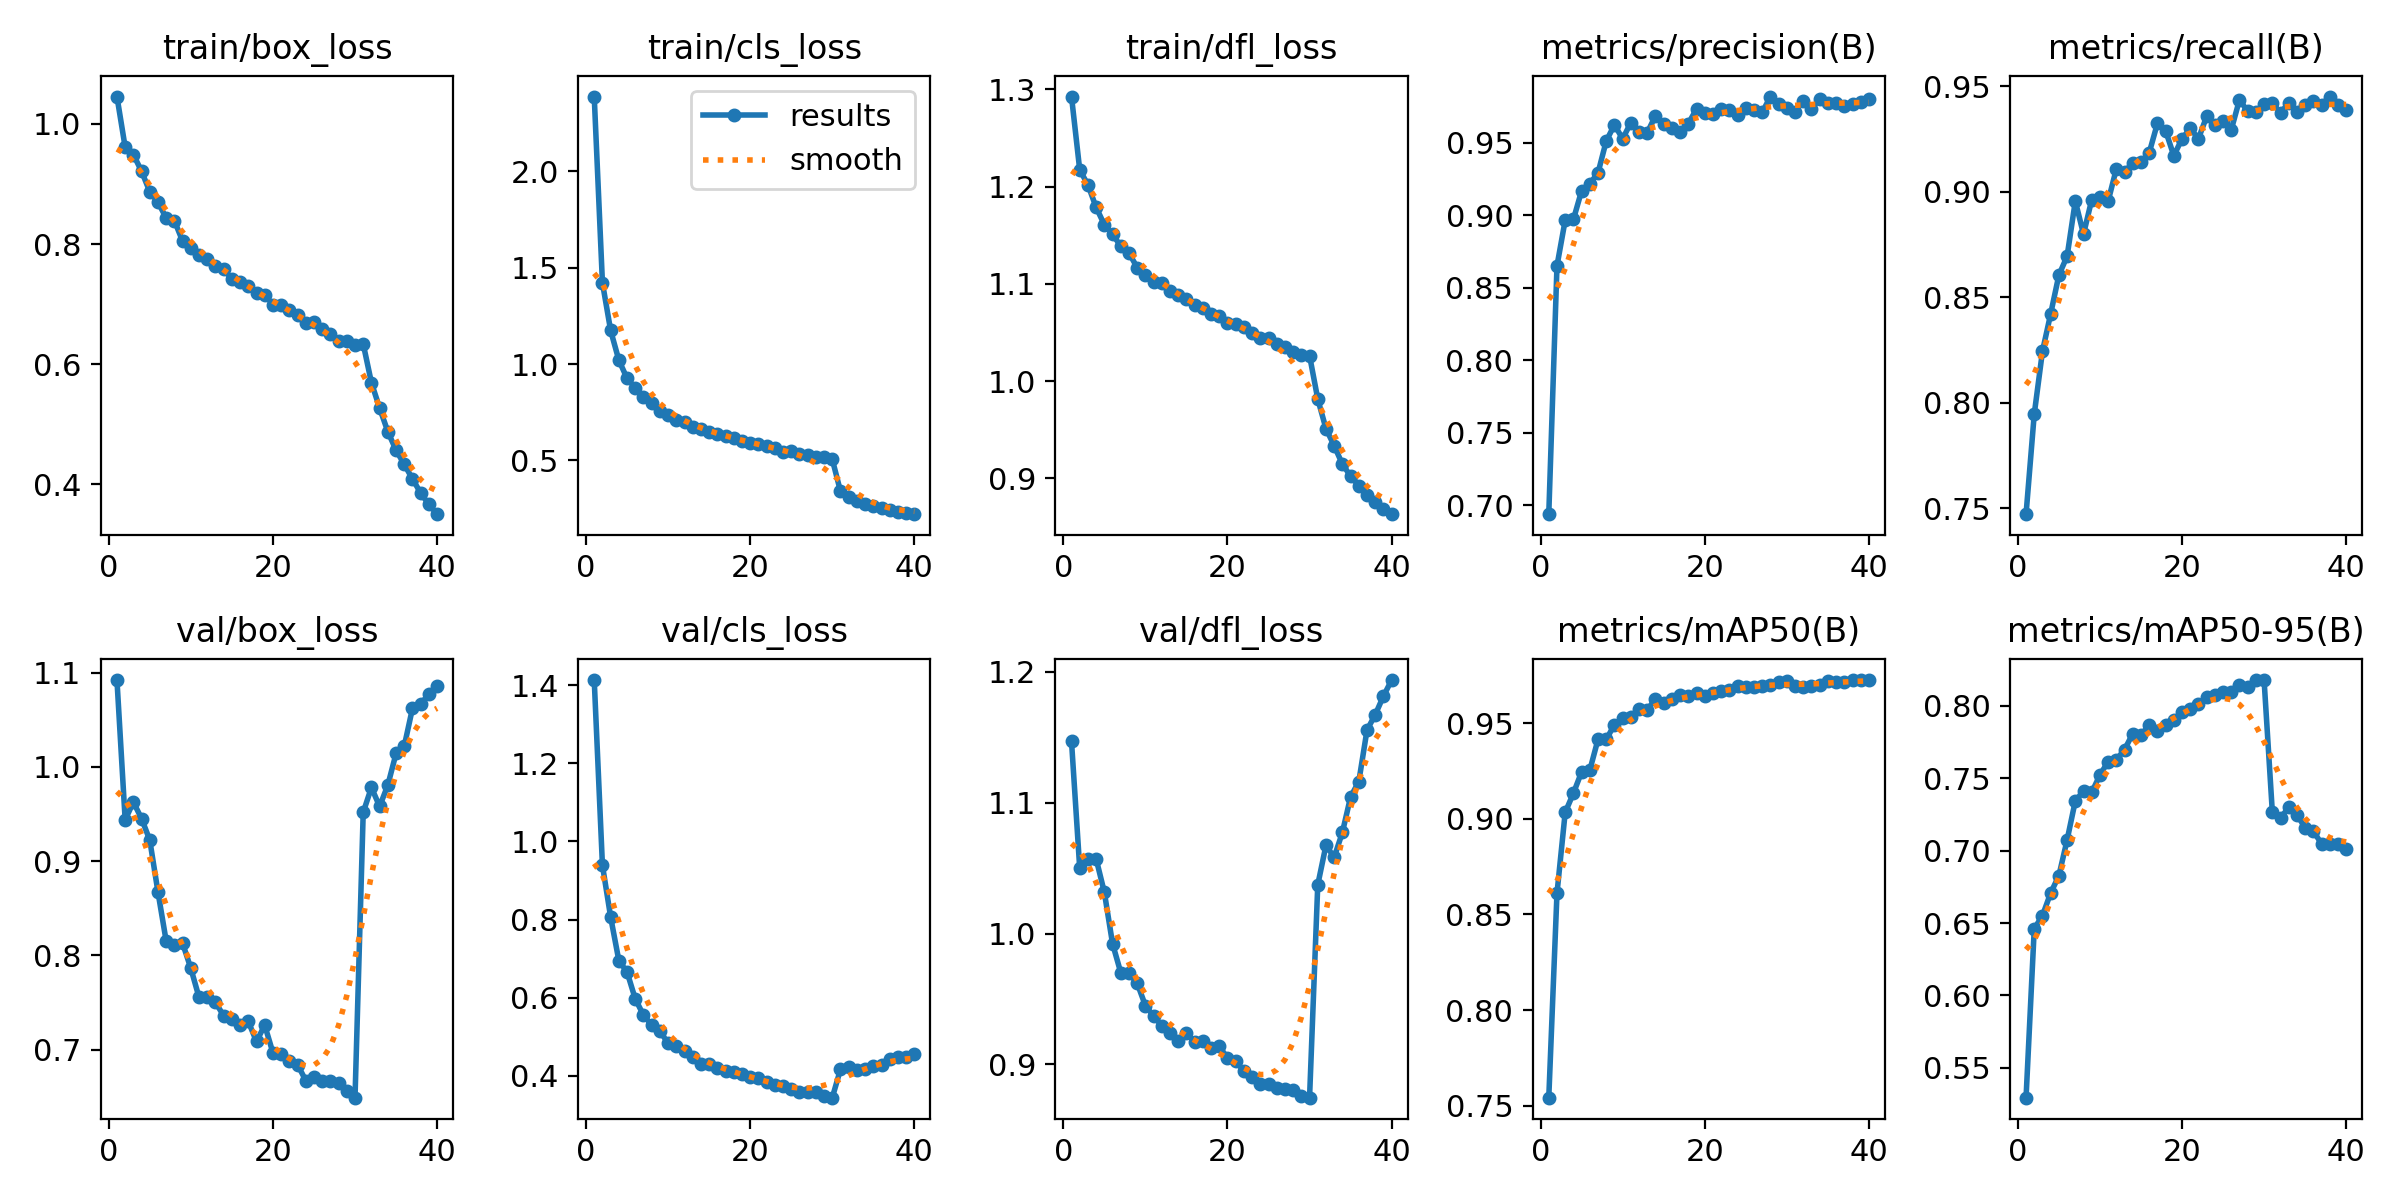

Source data for this figure (header and first rows):
epoch, train/box_loss, train/cls_loss, train/dfl_loss, metrics/precision(B), metrics/recall(B), metrics/mAP50(B), metrics/mAP50-95(B), val/box_loss, val/cls_loss, val/dfl_loss, lr/pg0, lr/pg1, lr/pg2
1, 1.045, 2.389, 1.293, 0.694, 0.7472, 0.7542, 0.5293, 1.092, 1.413, 1.147, 0.0002081, 0.0002081, 0.0002081
2, 0.9611, 1.422, 1.217, 0.8652, 0.7946, 0.861, 0.6461, 0.9438, 0.9391, 1.05, 0.0004061, 0.0004061, 0.0004061
3, 0.9489, 1.175, 1.202, 0.8967, 0.8244, 0.9033, 0.6551, 0.9626, 0.8066, 1.057, 0.0005938, 0.0005938, 0.0005938
4, 0.9211, 1.02, 1.179, 0.8972, 0.8421, 0.9134, 0.6708, 0.9451, 0.6951, 1.057, 0.0005786, 0.0005786, 0.0005786
5, 0.887, 0.9262, 1.161, 0.9169, 0.8605, 0.9245, 0.6827, 0.9222, 0.666, 1.032, 0.0005786, 0.0005786, 0.0005786
6, 0.8696, 0.8772, 1.151, 0.9218, 0.8694, 0.9254, 0.7074, 0.8671, 0.5971, 0.9924, 0.0005631, 0.0005631, 0.0005631
7, 0.8433, 0.8288, 1.139, 0.9293, 0.8955, 0.9416, 0.7344, 0.8151, 0.5557, 0.9702, 0.0005477, 0.0005477, 0.0005477
8, 0.8388, 0.7975, 1.132, 0.9513, 0.8799, 0.9415, 0.7413, 0.8106, 0.5301, 0.9698, 0.0005322, 0.0005322, 0.0005322
9, 0.8047, 0.7585, 1.117, 0.9624, 0.8961, 0.9492, 0.7403, 0.8128, 0.5154, 0.9622, 0.0005167, 0.0005167, 0.0005167
10, 0.794, 0.7384, 1.109, 0.9528, 0.8974, 0.9527, 0.7523, 0.7863, 0.4833, 0.945, 0.0005012, 0.0005012, 0.0005012
11, 0.7826, 0.709, 1.101, 0.9639, 0.8955, 0.9534, 0.7615, 0.7554, 0.4766, 0.937, 0.0004858, 0.0004858, 0.0004858
12, 0.7746, 0.6975, 1.101, 0.9576, 0.9108, 0.9576, 0.7628, 0.7562, 0.4631, 0.9295, 0.0004703, 0.0004703, 0.0004703
13, 0.7631, 0.6724, 1.092, 0.957, 0.9093, 0.9568, 0.7699, 0.7501, 0.4483, 0.9239, 0.0004548, 0.0004548, 0.0004548
14, 0.7577, 0.6611, 1.089, 0.9687, 0.9137, 0.9629, 0.7809, 0.736, 0.4305, 0.9177, 0.0004394, 0.0004394, 0.0004394
15, 0.742, 0.6495, 1.084, 0.9629, 0.914, 0.9604, 0.7798, 0.733, 0.4298, 0.9238, 0.0004239, 0.0004239, 0.0004239
16, 0.7364, 0.6389, 1.078, 0.9604, 0.9184, 0.9626, 0.7868, 0.7261, 0.4199, 0.9172, 0.0004084, 0.0004084, 0.0004084
17, 0.7297, 0.626, 1.075, 0.9574, 0.9323, 0.9645, 0.7829, 0.7299, 0.4129, 0.9177, 0.000393, 0.000393, 0.000393
18, 0.7193, 0.6142, 1.069, 0.9633, 0.9289, 0.964, 0.7866, 0.7087, 0.4098, 0.9123, 0.0003775, 0.0003775, 0.0003775
19, 0.7157, 0.6022, 1.067, 0.9733, 0.917, 0.966, 0.7902, 0.726, 0.4063, 0.9139, 0.000362, 0.000362, 0.000362
20, 0.6992, 0.5933, 1.059, 0.9705, 0.925, 0.964, 0.7959, 0.6967, 0.3962, 0.9049, 0.0003466, 0.0003466, 0.0003466
21, 0.6988, 0.5837, 1.058, 0.97, 0.93, 0.9656, 0.798, 0.695, 0.396, 0.9026, 0.0003311, 0.0003311, 0.0003311
22, 0.6903, 0.5731, 1.056, 0.973, 0.9251, 0.9669, 0.8015, 0.6879, 0.3849, 0.8949, 0.0003156, 0.0003156, 0.0003156
23, 0.6812, 0.564, 1.049, 0.9724, 0.9356, 0.9674, 0.8065, 0.6842, 0.3764, 0.8905, 0.0003002, 0.0003002, 0.0003002
24, 0.668, 0.5441, 1.045, 0.9694, 0.9317, 0.9693, 0.8078, 0.6673, 0.3742, 0.8853, 0.0002847, 0.0002847, 0.0002847
25, 0.6703, 0.5474, 1.044, 0.9741, 0.9334, 0.9691, 0.8095, 0.6713, 0.3658, 0.8854, 0.0002692, 0.0002692, 0.0002692
26, 0.6585, 0.5347, 1.038, 0.9729, 0.9293, 0.969, 0.8094, 0.667, 0.3588, 0.8818, 0.0002538, 0.0002538, 0.0002538
27, 0.6511, 0.5302, 1.035, 0.9709, 0.9435, 0.9697, 0.8144, 0.6667, 0.358, 0.8809, 0.0002383, 0.0002383, 0.0002383
28, 0.6394, 0.5196, 1.03, 0.9819, 0.938, 0.9698, 0.8134, 0.6644, 0.3593, 0.8802, 0.0002228, 0.0002228, 0.0002228
29, 0.6381, 0.5176, 1.027, 0.9768, 0.9378, 0.9717, 0.8179, 0.6565, 0.3497, 0.8763, 0.0002073, 0.0002073, 0.0002073
30, 0.6317, 0.5059, 1.026, 0.9742, 0.9415, 0.9723, 0.8176, 0.6491, 0.3445, 0.8746, 0.0001919, 0.0001919, 0.0001919
31, 0.6338, 0.3395, 0.9816, 0.9713, 0.9422, 0.9696, 0.7269, 0.9517, 0.4172, 1.037, 0.0001764, 0.0001764, 0.0001764
32, 0.5693, 0.3093, 0.951, 0.9791, 0.9372, 0.9687, 0.7226, 0.9782, 0.4217, 1.067, 0.0001609, 0.0001609, 0.0001609
33, 0.527, 0.2903, 0.9335, 0.9735, 0.9421, 0.9694, 0.7299, 0.958, 0.4151, 1.058, 0.0001455, 0.0001455, 0.0001455
34, 0.4878, 0.275, 0.9145, 0.9802, 0.9377, 0.9699, 0.725, 0.9807, 0.4191, 1.077, 0.00013, 0.00013, 0.00013
35, 0.457, 0.2625, 0.9023, 0.9776, 0.9413, 0.9719, 0.7157, 1.014, 0.4258, 1.105, 0.0001145, 0.0001145, 0.0001145
36, 0.4333, 0.2541, 0.8923, 0.9777, 0.9428, 0.9715, 0.7134, 1.022, 0.4283, 1.116, 9.9063e-05, 9.9063e-05, 9.9063e-05
37, 0.4092, 0.2437, 0.883, 0.9754, 0.941, 0.9714, 0.7048, 1.062, 0.4429, 1.156, 8.3594e-05, 8.3594e-05, 8.3594e-05
38, 0.3857, 0.2341, 0.8753, 0.9765, 0.945, 0.9724, 0.7044, 1.067, 0.4478, 1.167, 6.8125e-05, 6.8125e-05, 6.8125e-05
39, 0.3667, 0.2268, 0.8686, 0.9778, 0.9412, 0.9726, 0.7046, 1.077, 0.4497, 1.181, 5.2656e-05, 5.2656e-05, 5.2656e-05
40, 0.3505, 0.2213, 0.8631, 0.9804, 0.9387, 0.9724, 0.701, 1.086, 0.4551, 1.194, 3.7188e-05, 3.7188e-05, 3.7188e-05
